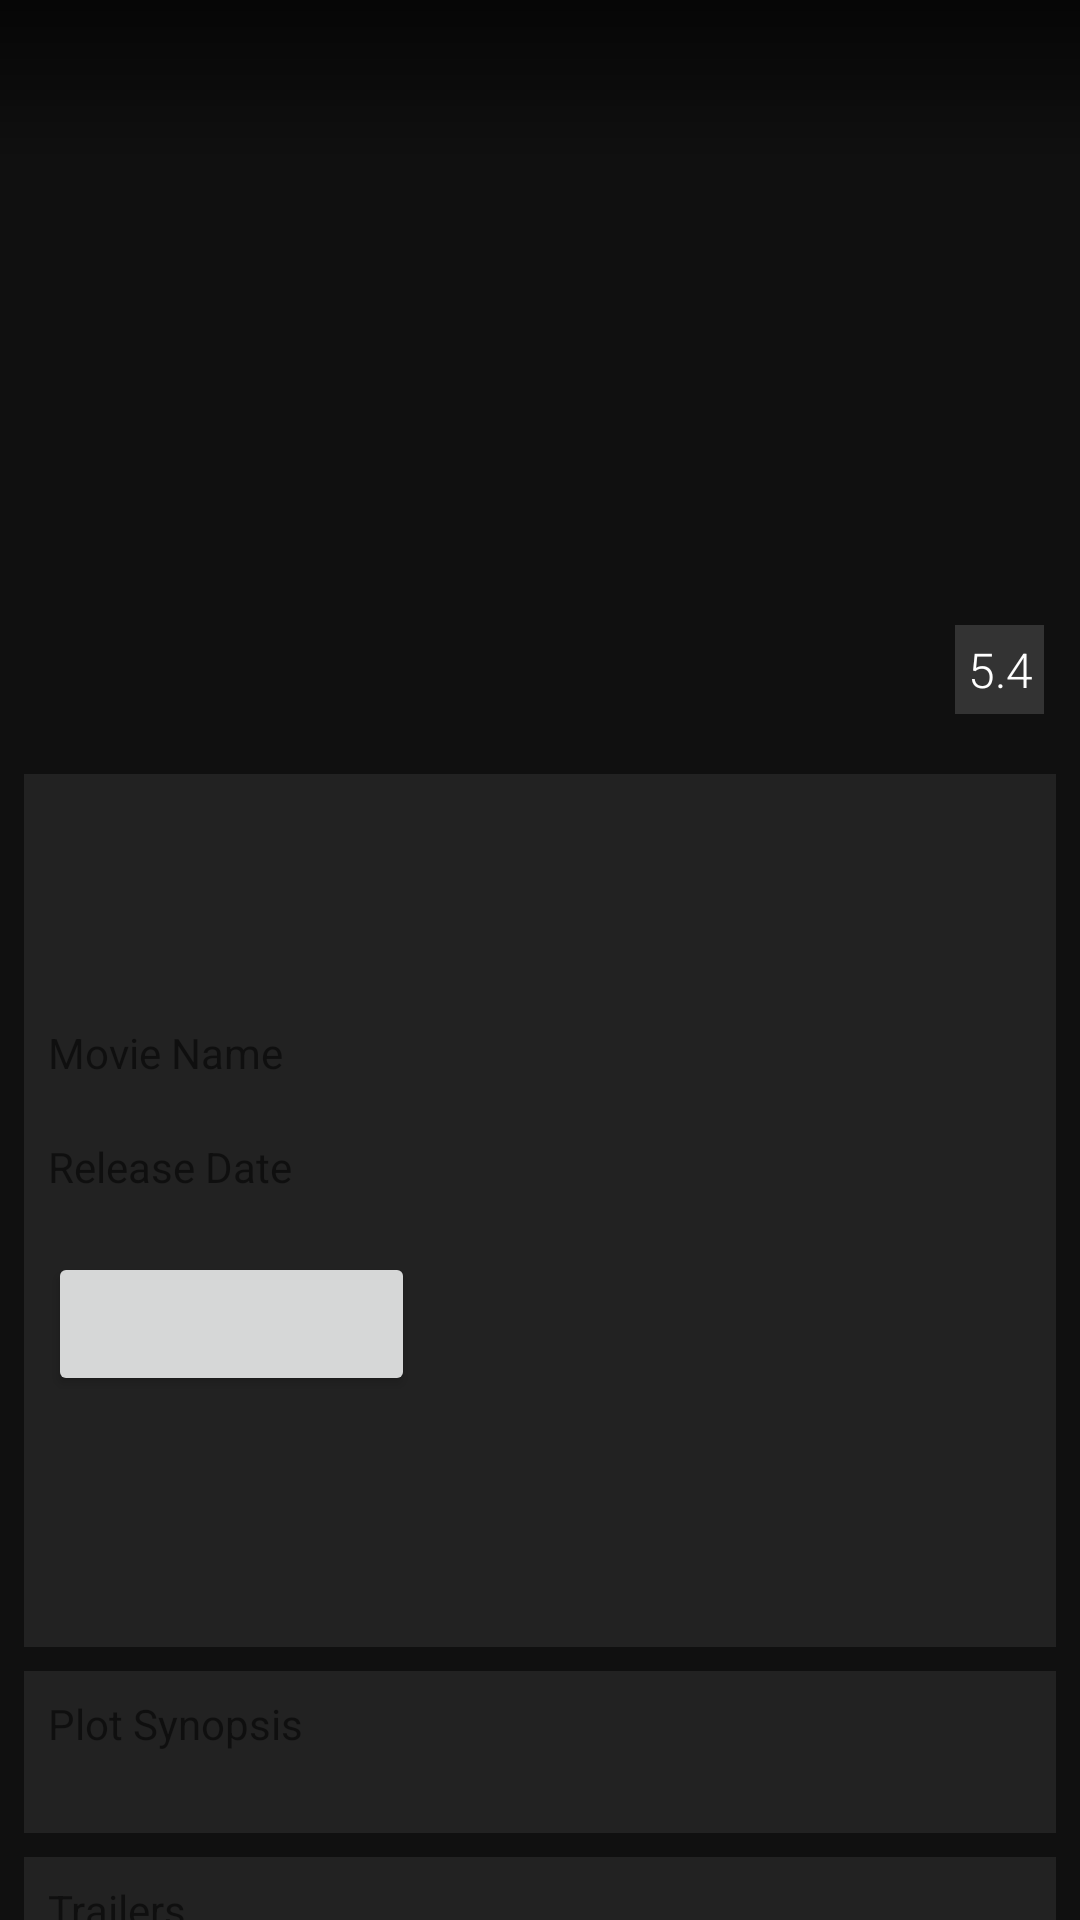

The Android layout XML behind this screen, and the referenced resources:
<!-- AndroidManifest.xml: activity theme AppTheme.NoActionBar -->
<!-- res/layout/fragment_detail.xml -->
<android.support.design.widget.CoordinatorLayout xmlns:android="http://schemas.android.com/apk/res/android"
    xmlns:app="http://schemas.android.com/apk/res-auto"
    android:layout_width="match_parent"
    android:layout_height="match_parent"
    android:background="@color/colorPrimaryDark"
    android:fitsSystemWindows="true">


    <android.support.design.widget.AppBarLayout
        android:layout_width="match_parent"
        android:layout_height="wrap_content"
        android:theme="@style/AppTheme.AppBarOverlay">

        <android.support.design.widget.CollapsingToolbarLayout
            android:id="@+id/collapsing_toolbar"
            android:layout_width="match_parent"
            android:layout_height="match_parent"
            android:fitsSystemWindows="true"
            app:contentScrim="@color/colorPrimaryDark"
            app:expandedTitleMarginEnd="164dp"
            app:expandedTitleMarginStart="48dp"
            app:layout_scrollFlags="scroll|exitUntilCollapsed">


            <ImageView
                android:id="@+id/backdrop_imageview"
                android:layout_width="match_parent"
                android:layout_height="250dp"
                android:background="@color/colorPrimaryDark"
                app:layout_collapseMode="parallax" />

            <android.support.v7.widget.Toolbar
                android:id="@+id/toolbar"
                android:layout_width="match_parent"
                android:layout_height="?attr/actionBarSize"
                android:background="@drawable/poster_footer_inverse"
                android:theme="@style/TransparentActionBar"
                app:layout_collapseMode="pin"
                app:popupTheme="@style/AppTheme.PopupOverlay" />

            <TextView
                android:id="@+id/movie_title_textview"
                android:layout_width="wrap_content"
                android:layout_height="wrap_content"
                android:layout_alignParentBottom="true"
                android:layout_alignParentLeft="true"
                android:layout_gravity="bottom"
                android:layout_marginLeft="40dp"
                android:layout_toLeftOf="@+id/movie_rating_textview"
                android:fontFamily="sans-serif-light"
                android:maxLines="2"
                android:padding="12dp"
                android:shadowColor="@color/colorPrimaryDark"
                android:shadowDx="1"
                android:shadowDy="1"
                android:ellipsize="end"
                android:shadowRadius="2"
                android:singleLine="true"
                android:textColor="#ffffff"
                android:textSize="28sp" />

            <TextView
                android:id="@+id/movie_rating_textview"
                android:layout_width="wrap_content"
                android:layout_height="wrap_content"
                android:layout_alignParentBottom="true"
                android:layout_alignParentRight="true"
                android:layout_gravity="bottom|right"
                android:layout_margin="12dp"
                android:background="#333333"
                android:fontFamily="sans-serif-light"
                android:gravity="center"
                android:padding="4dp"
                android:singleLine="true"
                android:text="5.4"
                android:textColor="#ffffff"
                android:textSize="16sp" />


        </android.support.design.widget.CollapsingToolbarLayout>

    </android.support.design.widget.AppBarLayout>

    <android.support.v4.widget.NestedScrollView
        android:layout_width="match_parent"
        android:layout_height="wrap_content"
        app:layout_behavior="@string/appbar_scrolling_view_behavior">

        <LinearLayout
            android:layout_width="match_parent"
            android:layout_height="wrap_content"
            android:orientation="vertical">

            <LinearLayout
                android:layout_width="match_parent"
                android:layout_height="wrap_content"
                android:layout_margin="8dp"
                android:background="#222222"
                android:orientation="horizontal">

                <LinearLayout
                    android:layout_width="wrap_content"
                    android:layout_gravity="center"
                    android:padding="8dp"
                    android:layout_weight="90"
                    android:layout_height="wrap_content"
                    android:orientation="vertical">

                    <TextView
                        style="@style/HeadingStyle"
                        android:layout_width="wrap_content"
                        android:layout_height="wrap_content"
                        android:text="Movie Name" />

                    <TextView
                        android:id="@+id/movie_sub_title_textview"
                        style="@style/ContentStyle"
                        android:layout_width="wrap_content"
                        android:layout_height="wrap_content" />

                    <TextView
                        style="@style/HeadingStyle"
                        android:layout_width="wrap_content"
                        android:layout_height="wrap_content"
                        android:text="Release Date" />

                    <TextView
                        style="@style/ContentStyle"
                        android:id="@+id/release_date_textview"
                        android:layout_width="wrap_content"
                        android:layout_height="wrap_content" />


                    <Button
                        android:id="@+id/favorite_button"
                        android:layout_width="match_parent"
                        android:layout_height="wrap_content"/>

                    <Button
                        android:id="@+id/share_button"
                        android:layout_width="match_parent"
                        android:visibility="gone"
                        android:text="@string/share_label"
                        android:layout_height="wrap_content"/>

                </LinearLayout>

                <ImageView
                    android:id="@+id/movie_poster_imageview"
                    android:layout_width="185dp"
                    android:layout_margin="8dp"
                    android:layout_weight="10"
                    android:layout_height="275dp" />

            </LinearLayout>

            <LinearLayout
                android:layout_width="match_parent"
                android:layout_height="wrap_content"
                android:layout_marginLeft="8dp"
                android:layout_marginRight="8dp"
                android:layout_marginBottom="8dp"
                android:background="#222222"
                android:orientation="vertical"
                android:padding="8dp">

                <TextView
                    style="@style/HeadingStyle"
                    android:layout_width="wrap_content"
                    android:layout_height="wrap_content"
                    android:text="Plot Synopsis" />

                <TextView
                    android:id="@+id/plot_synopsis_textview"
                    style="@style/ContentStyle"
                    android:layout_width="wrap_content"
                    android:lineSpacingMultiplier="1.5"
                    android:layout_height="wrap_content" />

            </LinearLayout>

            <LinearLayout
                android:layout_width="match_parent"
                android:layout_height="wrap_content"
                android:layout_marginLeft="8dp"
                android:layout_marginRight="8dp"
                android:layout_marginBottom="8dp"
                android:background="#222222"
                android:orientation="vertical"
                android:padding="8dp">

                <TextView
                    style="@style/HeadingStyle"
                    android:layout_width="wrap_content"
                    android:layout_height="wrap_content"
                    android:text="Trailers" />

                <ProgressBar
                    android:id="@+id/trailers_progress"
                    android:layout_width="wrap_content"
                    android:layout_height="wrap_content"
                    android:layout_gravity="center"
                    />


                <LinearLayout
                    android:id="@+id/trailers_layout"
                    android:layout_width="match_parent"
                    android:layout_height="wrap_content"
                    android:orientation="vertical"></LinearLayout>


            </LinearLayout>


            <LinearLayout
                android:layout_width="match_parent"
                android:layout_height="wrap_content"
                android:layout_marginLeft="8dp"
                android:layout_marginRight="8dp"
                android:layout_marginBottom="8dp"
                android:background="#222222"
                android:orientation="vertical"
                android:padding="8dp">

                <TextView
                    style="@style/HeadingStyle"
                    android:layout_width="wrap_content"
                    android:layout_height="wrap_content"
                    android:text="Reviews" />

                <ProgressBar
                    android:id="@+id/reviews_progress"
                    android:layout_width="wrap_content"
                    android:layout_height="wrap_content"
                    android:layout_gravity="center"
                    />

                <LinearLayout
                    android:id="@+id/reviews_layout"
                    android:layout_width="match_parent"
                    android:layout_height="wrap_content"
                    android:orientation="vertical"></LinearLayout>

            </LinearLayout>



        </LinearLayout>


    </android.support.v4.widget.NestedScrollView>

</android.support.design.widget.CoordinatorLayout>
<!-- resources referenced by this layout -->
<resources>
  <color name="colorPrimaryDark">#101010</color>
  <!-- drawable poster_footer_inverse (drawable) -->
  <?xml version="1.0" encoding="UTF-8"?>
  <shape xmlns:android="http://schemas.android.com/apk/res/android"
      android:shape="rectangle">
  
      <gradient
          android:angle="90"
          android:endColor="#aa000000"
          android:startColor="#00000000"
          android:type="linear" />
  
      <corners android:radius="0dp" />
  
  </shape>
  <string name="share_label">Share</string>
  <style name="AppTheme.AppBarOverlay" parent="ThemeOverlay.AppCompat.Dark.ActionBar" />
  <style name="AppTheme.PopupOverlay" parent="ThemeOverlay.AppCompat.Light" />
  <style name="TransparentActionBar" parent="@style/ThemeOverlay.AppCompat.Dark.ActionBar">
          <item name="android:windowActionBarOverlay">true</item>
          <item name="windowActionBarOverlay">true</item>
      </style>
  <style name="AppTheme.NoActionBar">
          <item name="windowActionBar">false</item>
          <item name="windowNoTitle">true</item>
      </style>
</resources>
